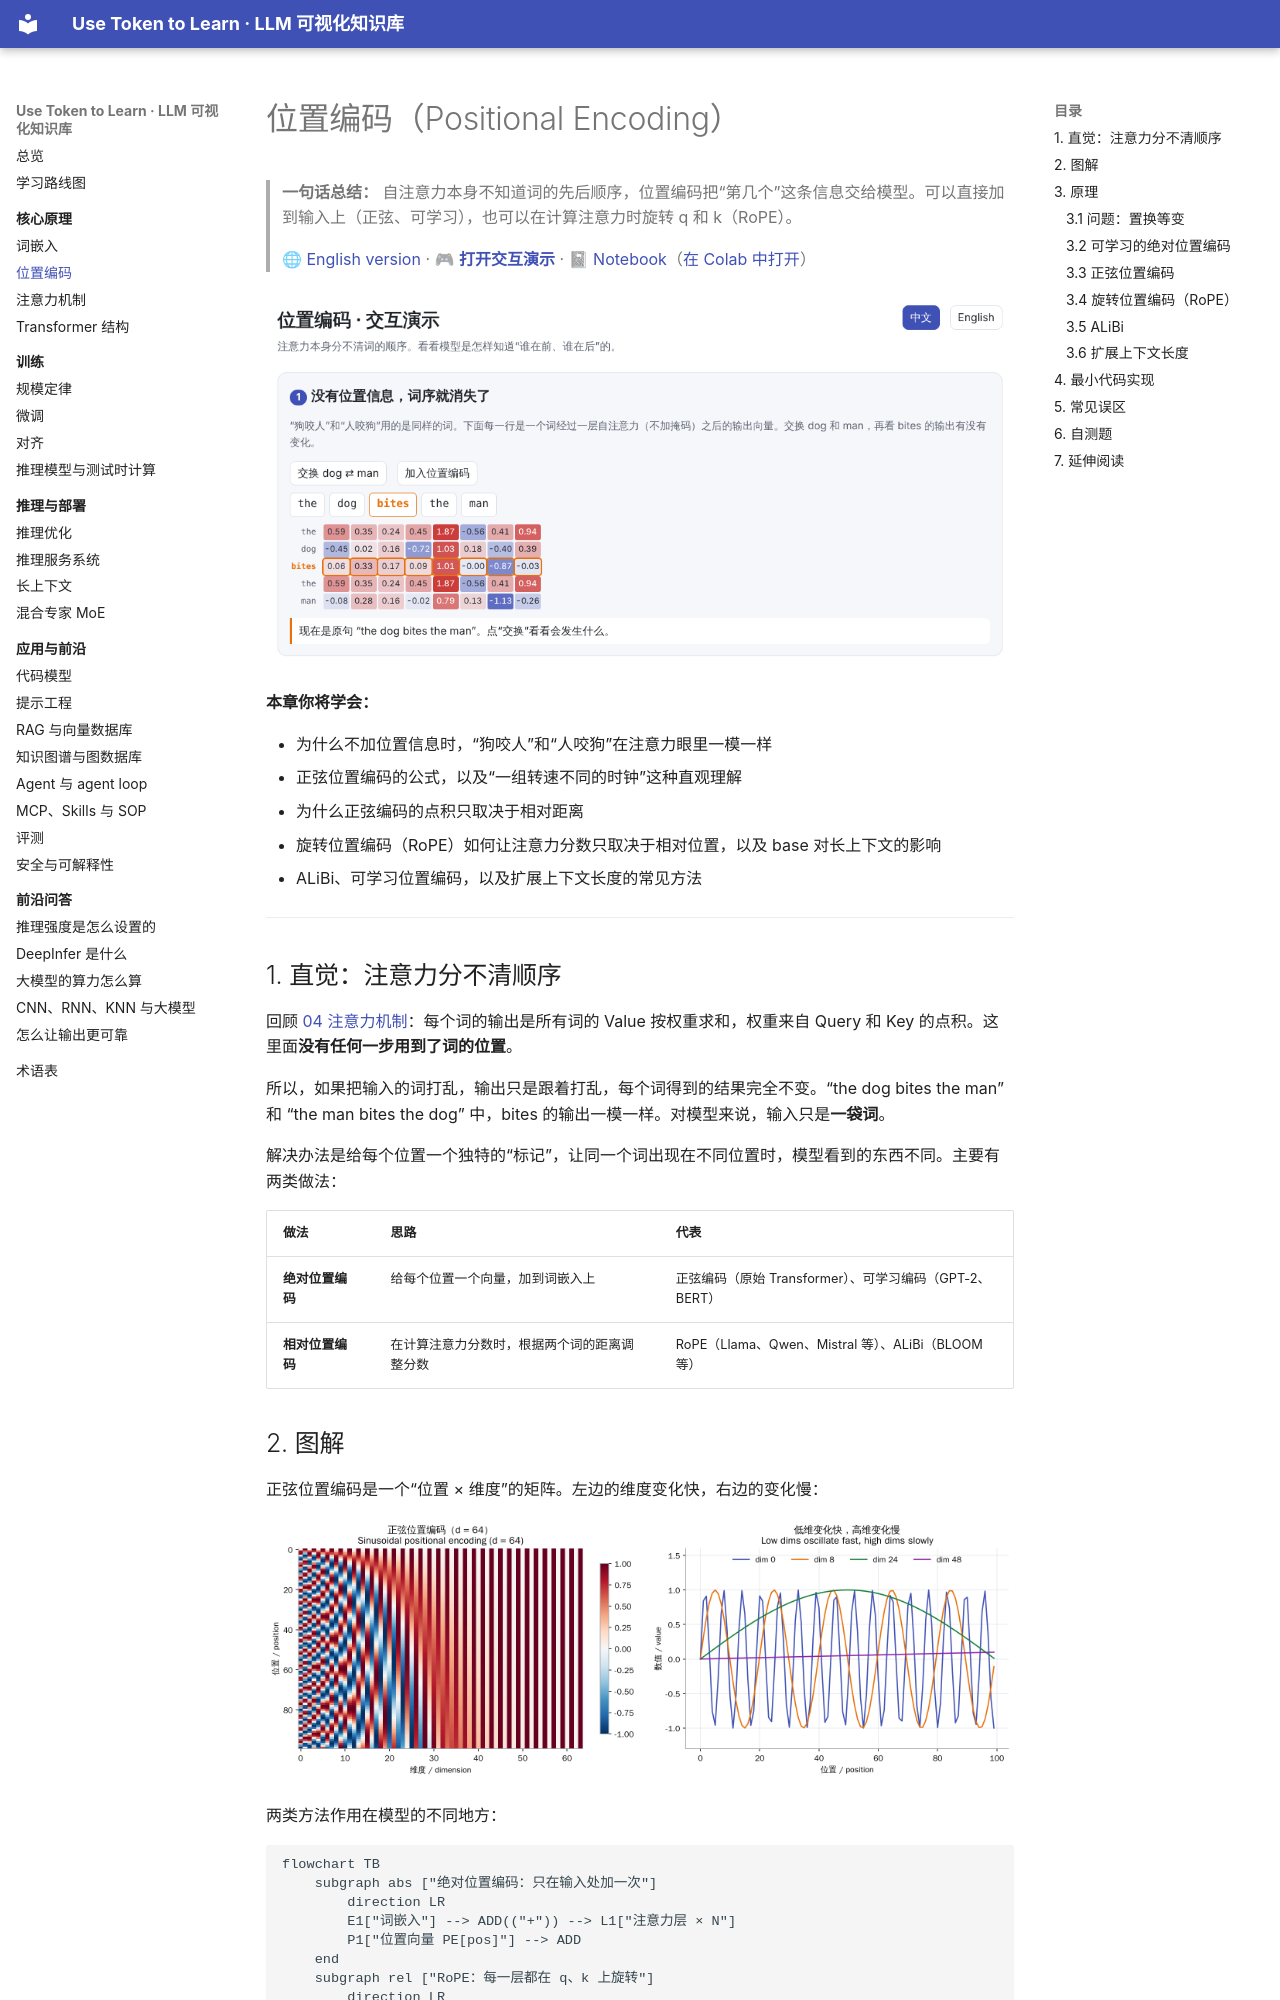

repository: BaiYuBY/use_token_to_learn · page: 03-positional-encoding/index.html · generator: mkdocs

# 位置编码（Positional Encoding）

> **一句话总结：** 自注意力本身不知道词的先后顺序，位置编码把“第几个”这条信息交给模型。可以直接加到输入上（正弦、可学习），也可以在计算注意力时旋转 q 和 k（RoPE）。
>
> 🌐 [English version](README.en.md) · 🎮 **[打开交互演示](interactive/positional.html?lang=zh)** · 📓 [Notebook](03-positional-encoding.ipynb)（[在 Colab 中打开](https://colab.research.google.com/github/BaiYuBY/use_token_to_learn/blob/main/docs/03-positional-encoding/03-positional-encoding.ipynb)）

[![交互演示预览](assets/interactive-preview.png)](interactive/positional.html?lang=zh)

**本章你将学会：**

- 为什么不加位置信息时，“狗咬人”和“人咬狗”在注意力眼里一模一样
- 正弦位置编码的公式，以及“一组转速不同的时钟”这种直观理解
- 为什么正弦编码的点积只取决于相对距离
- 旋转位置编码（RoPE）如何让注意力分数只取决于相对位置，以及 base 对长上下文的影响
- ALiBi、可学习位置编码，以及扩展上下文长度的常见方法

---

## 1. 直觉：注意力分不清顺序

回顾 [04 注意力机制](../04-attention/README.md)：每个词的输出是所有词的 Value 按权重求和，权重来自 Query 和 Key 的点积。这里面**没有任何一步用到了词的位置**。

所以，如果把输入的词打乱，输出只是跟着打乱，每个词得到的结果完全不变。“the dog bites the man” 和 “the man bites the dog” 中，bites 的输出一模一样。对模型来说，输入只是**一袋词**。

解决办法是给每个位置一个独特的“标记”，让同一个词出现在不同位置时，模型看到的东西不同。主要有两类做法：

| 做法 | 思路 | 代表 |
| --- | --- | --- |
| **绝对位置编码** | 给每个位置一个向量，加到词嵌入上 | 正弦编码（原始 Transformer）、可学习编码（GPT-2、BERT） |
| **相对位置编码** | 在计算注意力分数时，根据两个词的距离调整分数 | RoPE（Llama、Qwen、Mistral 等）、ALiBi（BLOOM 等） |
